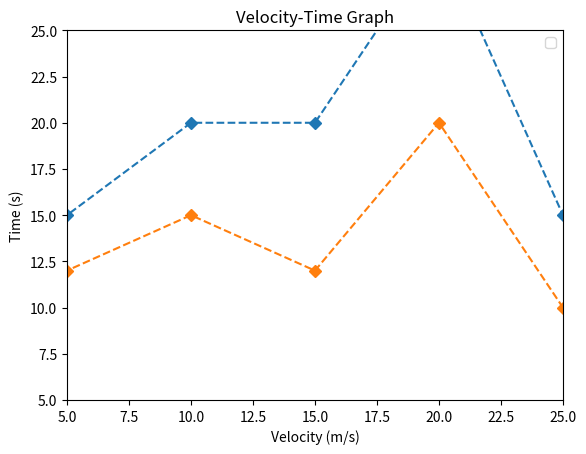
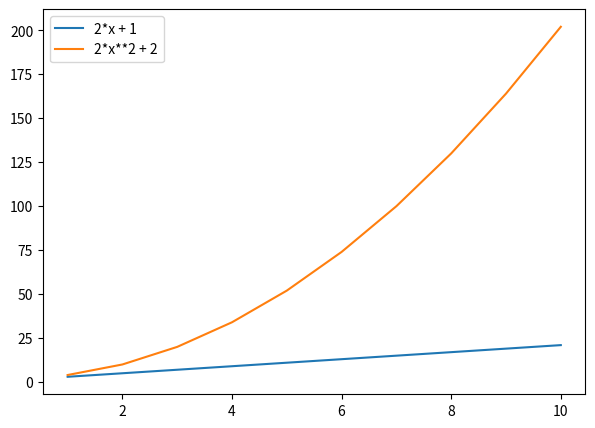

Reproduce these figures in Python, in order.
# Activity 1
import numpy as np
import matplotlib.pyplot as plt
x = [0,5,10,15,20,25,30]
y1 = [10,15,20,20,30,15,0]
y2 = [10,12,15,12,20,10,0]
plt.plot(x, y1, linestyle="dashed", marker="D")
plt.plot(x, y2, linestyle="dashed", marker="D")
plt.title("Velocity-Time Graph")
plt.xlabel("Velocity (m/s)")
plt.ylabel("Time (s)")
plt.xlim(5,25)
plt.ylim(5,25)
plt.legend()
plt.show()

# Activity 2

x = np.arange(1,11,1)
y1 = (2*x) + 1
y2 = (2*x**2) + 2
plt.figure(figsize=(7,5))
plt.plot(x, y1, label="2*x + 1")
plt.plot(x, y2, label="2*x**2 + 2")
plt.legend(loc="upper left")
plt.show()
